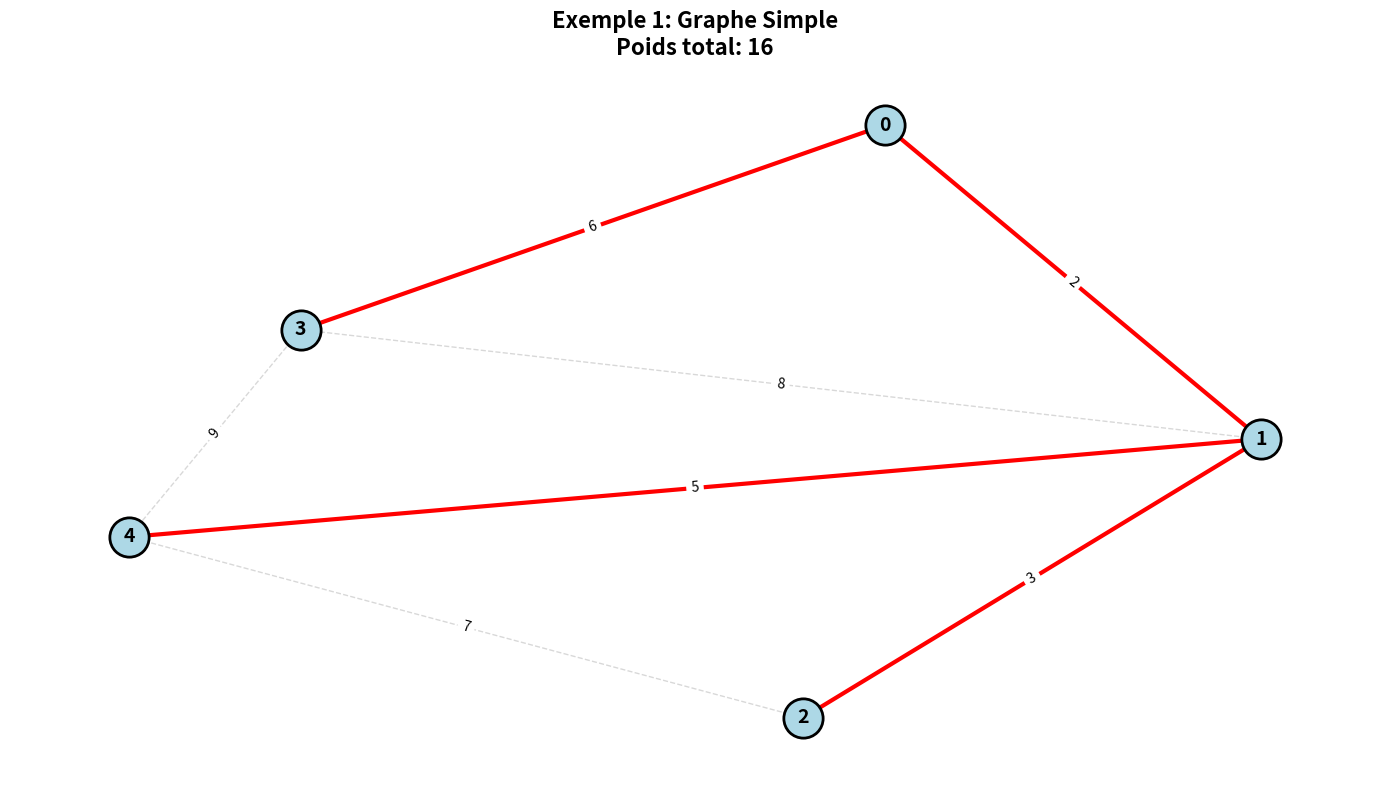
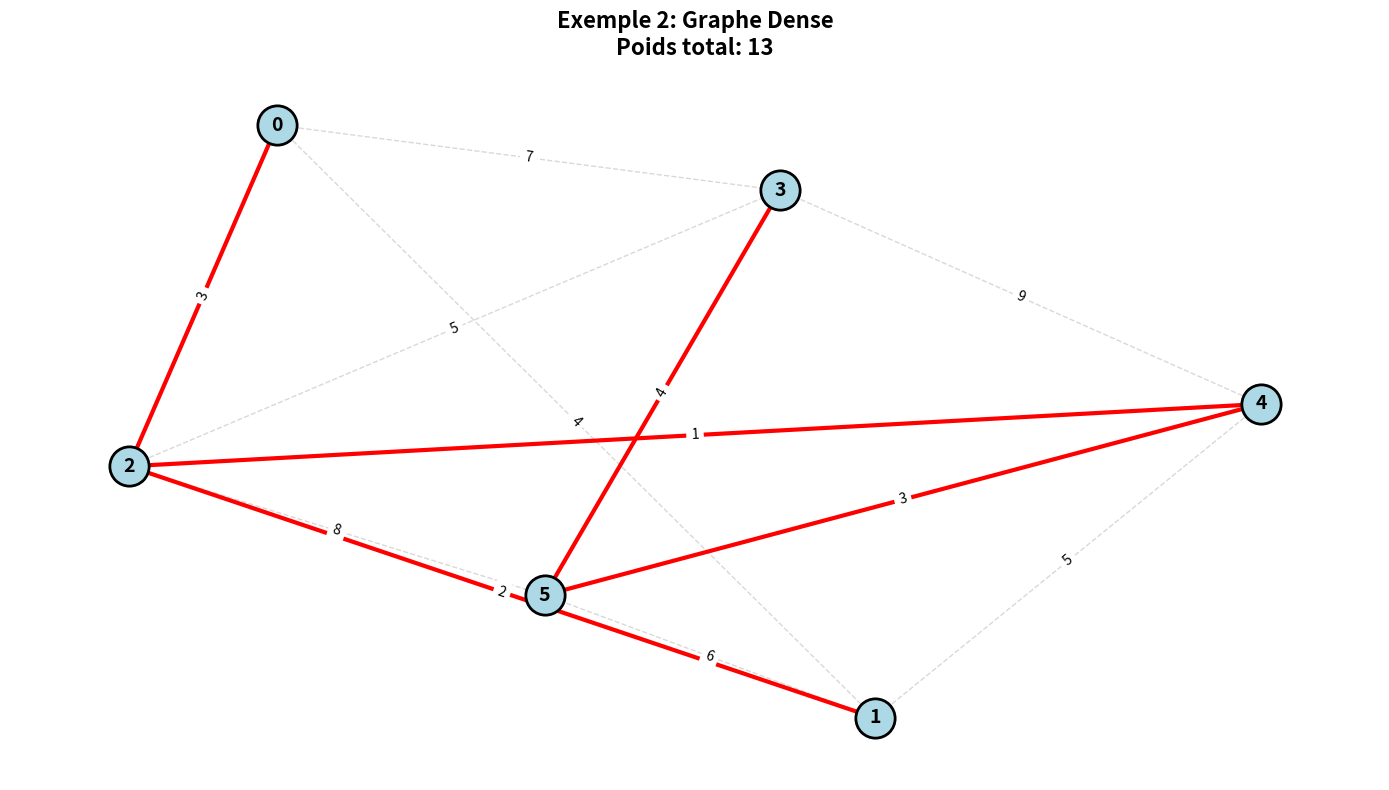

The matplotlib source for these figures, in order:
"""
Algorithme de Prim pour Graphes Denses
Implémentation optimisée O(V^2) avec matrice d'adjacence

Auteur: Implémentation pédagogique
Date: 2025
"""

import numpy as np
import matplotlib.pyplot as plt
import networkx as nx
from typing import List, Tuple, Set

class PrimGrapheDense:
    """
    Implémentation de l'algorithme de Prim pour graphes denses.
    Utilise une matrice d'adjacence et une complexité O(V^2).
    
    Optimal pour les graphes denses.
    """
    
    def __init__(self, num_vertices: int):
        """
        Initialise le graphe.
        
        Args:
            num_vertices: Nombre de sommets
        """
        self.V = num_vertices
        # Matrice d'adjacence (inf signifie pas de connexion)
        self.graph = [[float('inf')] * num_vertices for _ in range(num_vertices)]
        
        # Pas de boucles sur soi-même
        for i in range(num_vertices):
            self.graph[i][i] = 0
    
    def ajouter_arete(self, u: int, v: int, poids: float):
        """
        Ajoute une arête non-orientée au graphe.
        
        Args:
            u: Sommet source
            v: Sommet destination
            poids: Poids de l'arête
        """
        self.graph[u][v] = poids
        self.graph[v][u] = poids  # Graphe non-orienté
    
    def prim_mst(self, sommet_depart: int = 0, verbose: bool = True):
        """
        Calcule l'Arbre Couvrant Minimum avec l'algorithme de Prim.
        Version optimisée pour graphes denses: O(V^2).
        
        Args:
            sommet_depart: Sommet de départ (défaut: 0)
            verbose: Afficher les étapes détaillées
            
        Returns:
            Tuple (arêtes_MST, poids_total, historique)
        """
        # Initialisation
        dans_MST = [False] * self.V  # Sommets déjà dans le MST
        key = [float('inf')] * self.V  # Clé minimale pour atteindre chaque sommet
        parent = [-1] * self.V  # Parent de chaque sommet dans le MST
        
        # Démarrer du sommet_depart
        key[sommet_depart] = 0
        
        # Historique pour visualisation
        historique = []
        
        if verbose:
            print(f"\n{'='*70}")
            print(f"ALGORITHME DE PRIM - Graphe Dense (O(V^2))")
            print(f"{'='*70}")
            print(f"Nombre de sommets: {self.V}")
            print(f"Sommet de départ: {sommet_depart}")
            print(f"{'='*70}\n")
        
        # Construire le MST avec V sommets
        for iteration in range(self.V):
            # Étape 1: Trouver le sommet avec la clé minimale parmi ceux pas encore dans MST
            min_key = float('inf')
            u = -1
            
            for v in range(self.V):
                if not dans_MST[v] and key[v] < min_key:
                    min_key = key[v]
                    u = v
            
            # Ajouter u au MST
            dans_MST[u] = True
            
            if verbose:
                print(f"\n--- Itération {iteration + 1} ---")
                print(f"Sommet sélectionné: {u} (clé = {key[u]})")
                if parent[u] != -1:
                    print(f"Arête ajoutée: {parent[u]} -- {u} (poids: {self.graph[parent[u]][u]})")
            
            # Sauvegarder l'état pour visualisation
            if parent[u] != -1:
                historique.append({
                    'iteration': iteration,
                    'sommet': u,
                    'arete': (parent[u], u),
                    'poids': self.graph[parent[u]][u],
                    'key': key.copy(),
                    'parent': parent.copy(),
                    'dans_MST': dans_MST.copy()
                })
            
            # Étape 2: Mettre à jour les clés des sommets adjacents
            for v in range(self.V):
                # Si v n'est pas dans MST et il existe une arête u-v
                # et le poids u-v est meilleur que la clé actuelle de v
                if (not dans_MST[v] and 
                    self.graph[u][v] != float('inf') and 
                    self.graph[u][v] < key[v]):
                    
                    ancienne_key = key[v]
                    key[v] = self.graph[u][v]
                    parent[v] = u
                    
                    if verbose and ancienne_key != float('inf'):
                        print(f"  Mise à jour: sommet {v}, clé {ancienne_key} -> {key[v]} (via {u})")
                    elif verbose:
                        print(f"  Découverte: sommet {v}, clé inf -> {key[v]} (via {u})")
        
        # Construire la liste des arêtes du MST
        aretes_MST = []
        poids_total = 0
        
        for v in range(self.V):
            if parent[v] != -1:
                aretes_MST.append((parent[v], v, self.graph[parent[v]][v]))
                poids_total += self.graph[parent[v]][v]
        
        if verbose:
            print(f"\n{'='*70}")
            print(f"RÉSULTAT")
            print(f"{'='*70}")
            print(f"Arêtes du MST:")
            for u, v, w in aretes_MST:
                print(f"  {u} -- {v} : poids {w}")
            print(f"\nPoids total du MST: {poids_total}")
            print(f"{'='*70}\n")
        
        return aretes_MST, poids_total, historique
    
    def afficher_matrice(self):
        """Affiche la matrice d'adjacence."""
        print("\nMatrice d'adjacence (inf = pas de connexion):")
        print("     ", end="")
        for i in range(self.V):
            print(f"{i:6}", end="")
        print()
        
        for i in range(self.V):
            print(f"{i:3}: ", end="")
            for j in range(self.V):
                if self.graph[i][j] == float('inf'):
                    print(f"  {'inf':>4}", end="")
                else:
                    print(f"{self.graph[i][j]:6.1f}", end="")
            print()


def visualiser_mst(graphe: PrimGrapheDense, aretes_MST: List[Tuple], 
                   poids_total: float, titre: str = "Arbre Couvrant Minimum (Prim)"):
    """
    Visualise le graphe et son MST avec matplotlib et networkx.
    
    Args:
        graphe: Instance de PrimGrapheDense
        aretes_MST: Liste des arêtes du MST
        poids_total: Poids total du MST
        titre: Titre du graphique
    """
    # Créer un graphe NetworkX
    G = nx.Graph()
    
    # Ajouter tous les sommets
    for i in range(graphe.V):
        G.add_node(i)
    
    # Ajouter toutes les arêtes du graphe original
    toutes_aretes = []
    for i in range(graphe.V):
        for j in range(i + 1, graphe.V):
            if graphe.graph[i][j] != float('inf'):
                G.add_edge(i, j, weight=graphe.graph[i][j])
                toutes_aretes.append((i, j))
    
    # Arêtes du MST
    aretes_mst_set = {(min(u, v), max(u, v)) for u, v, _ in aretes_MST}
    
    # Layout
    pos = nx.spring_layout(G, seed=42, k=2)
    
    # Dessiner
    plt.figure(figsize=(14, 8))
    
    # Arêtes du graphe original (en gris clair)
    nx.draw_networkx_edges(G, pos, edgelist=toutes_aretes, 
                           width=1, alpha=0.3, edge_color='gray', 
                           style='dashed')
    
    # Arêtes du MST (en rouge épais)
    aretes_mst_list = [(u, v) for u, v, _ in aretes_MST]
    nx.draw_networkx_edges(G, pos, edgelist=aretes_mst_list, 
                           width=3, alpha=1, edge_color='red')
    
    # Sommets
    nx.draw_networkx_nodes(G, pos, node_color='lightblue', 
                           node_size=800, edgecolors='black', linewidths=2)
    
    # Labels des sommets
    nx.draw_networkx_labels(G, pos, font_size=14, font_weight='bold')
    
    # Labels des poids (toutes les arêtes)
    edge_labels = nx.get_edge_attributes(G, 'weight')
    nx.draw_networkx_edge_labels(G, pos, edge_labels, font_size=10)
    
    plt.title(f"{titre}\nPoids total: {poids_total}", fontsize=16, fontweight='bold')
    plt.axis('off')
    plt.tight_layout()
    plt.savefig('prim_mst_dense.png', dpi=150, bbox_inches='tight')
    print("\n Graphique sauvegardé: prim_mst_dense.png")
    plt.close()


def exemple_simple():
    """Exemple simple avec un petit graphe."""
    print("\n" + "="*70)
    print("EXEMPLE 1: Graphe Simple (5 sommets)")
    print("="*70)
    
    # Créer un graphe avec 5 sommets
    g = PrimGrapheDense(5)
    
    # Ajouter des arêtes (sommet1, sommet2, poids)
    aretes = [
        (0, 1, 2),
        (0, 3, 6),
        (1, 2, 3),
        (1, 3, 8),
        (1, 4, 5),
        (2, 4, 7),
        (3, 4, 9)
    ]
    
    for u, v, w in aretes:
        g.ajouter_arete(u, v, w)
    
    g.afficher_matrice()
    
    # Exécuter Prim
    aretes_MST, poids_total, historique = g.prim_mst(sommet_depart=0, verbose=True)
    
    # Visualiser
    visualiser_mst(g, aretes_MST, poids_total, "Exemple 1: Graphe Simple")
    
    return g, aretes_MST, poids_total


def exemple_graphe_dense():
    """Exemple avec un graphe plus dense."""
    print("\n" + "="*70)
    print("EXEMPLE 2: Graphe Dense (6 sommets, très connecté)")
    print("="*70)
    
    # Créer un graphe avec 6 sommets
    g = PrimGrapheDense(6)
    
    # Graphe dense: beaucoup de connexions
    aretes = [
        (0, 1, 4), (0, 2, 3), (0, 3, 7),
        (1, 2, 2), (1, 4, 5), (1, 5, 6),
        (2, 3, 5), (2, 4, 1), (2, 5, 8),
        (3, 4, 9), (3, 5, 4),
        (4, 5, 3)
    ]
    
    for u, v, w in aretes:
        g.ajouter_arete(u, v, w)
    
    g.afficher_matrice()
    
    # Exécuter Prim
    aretes_MST, poids_total, historique = g.prim_mst(sommet_depart=0, verbose=True)
    
    # Visualiser
    visualiser_mst(g, aretes_MST, poids_total, "Exemple 2: Graphe Dense")
    
    return g, aretes_MST, poids_total


def exemple_comparaison_sommets_depart():
    """Compare les résultats selon le sommet de départ."""
    print("\n" + "="*70)
    print("EXEMPLE 3: Comparaison selon le sommet de départ")
    print("="*70)
    
    # Créer le même graphe
    g = PrimGrapheDense(5)
    aretes = [
        (0, 1, 2), (0, 3, 6), (1, 2, 3),
        (1, 3, 8), (1, 4, 5), (2, 4, 7), (3, 4, 9)
    ]
    for u, v, w in aretes:
        g.ajouter_arete(u, v, w)
    
    # Tester différents sommets de départ
    print("\nTest avec différents sommets de départ:")
    for depart in range(g.V):
        print(f"\n--- Départ du sommet {depart} ---")
        aretes_MST, poids_total, _ = g.prim_mst(sommet_depart=depart, verbose=False)
        print(f"Poids total: {poids_total}")
        print(f"Arêtes: {[(u, v) for u, v, _ in aretes_MST]}")
    
    print("\n Observation: Le poids total est identique quel que soit le sommet de départ!")
    print("   (Mais l'ordre de découverte des arêtes peut varier)")


def benchmark_complexite():
    """Démontre la complexité O(V^2) pour graphes denses."""
    import time
    
    print("\n" + "="*70)
    print("BENCHMARK: Complexité O(V^2) pour graphes denses")
    print("="*70)
    
    tailles = [10, 20, 30, 40, 50]
    temps = []
    
    print(f"\n{'Taille (V)':<12} {'Temps (ms)':<15} {'Ratio t/t_prev':<15}")
    print("-" * 42)
    
    temps_precedent = None
    
    for V in tailles:
        # Créer un graphe dense (presque complet)
        g = PrimGrapheDense(V)
        
        # Ajouter beaucoup d'arêtes (graphe dense)
        import random
        random.seed(42)
        for i in range(V):
            for j in range(i + 1, V):
                if random.random() < 0.7:  # 70% de connexions
                    g.ajouter_arete(i, j, random.randint(1, 100))
        
        # Mesurer le temps
        debut = time.time()
        g.prim_mst(verbose=False)
        fin = time.time()
        
        temps_ms = (fin - debut) * 1000
        temps.append(temps_ms)
        
        if temps_precedent:
            ratio = temps_ms / temps_precedent
            print(f"{V:<12} {temps_ms:<15.3f} {ratio:<15.2f}x")
        else:
            print(f"{V:<12} {temps_ms:<15.3f} {'--':<15}")
        
        temps_precedent = temps_ms
    
    print("\n Pour un graphe dense, Prim en O(V^2) est optimal!")
    print("   Le ratio devrait être environ (Vnew/Vold)^2 = 4x quand on double V")


def tableau_recap_complexite():
    """Affiche un tableau récapitulatif des complexités."""
    print("\n" + "="*70)
    print("TABLEAU RÉCAPITULATIF: Prim selon la densité du graphe")
    print("="*70)
    
    print("""
┌─────────────────────────────────────────────────────────────────────┐
│                    ALGORITHME DE PRIM                               │
├─────────────────────┬──────────────────────┬────────────────────────┤
│  Type de graphe     │  Structure de données│  Complexité temporelle │
├─────────────────────┼──────────────────────┼────────────────────────┤
│  DENSE              │  Array simple        │  O(V^2)                │
│  (|E| ≈ V²)         │  + Matrice adjacence │  ← OPTIMAL             │
├─────────────────────┼──────────────────────┼────────────────────────┤
│  SPARSE             │  Binary Heap         │  O(E log V)            │
│  (|E| ≈ V)          │  + Liste adjacence   │  ← OPTIMAL             │
├─────────────────────┼──────────────────────┼────────────────────────┤
│  Très SPARSE        │  Fibonacci Heap      │  O(E + V log V)        │
│  (|E| << V²)        │  + Liste adjacence   │  (théorique)           │
└─────────────────────┴──────────────────────┴────────────────────────┘

EXEMPLE NUMÉRIQUE (V = 1000 sommets):

Graphe DENSE (|E| = 400,000 arêtes):
  - Array simple:    O(1,000^2)      = 1,000,000 ops   MEILLEUR
  - Binary Heap:     O(400k log 1k) = 4,000,000 ops

Graphe SPARSE (|E| = 5,000 arêtes):
  - Array simple:    O(1,000^2)      = 1,000,000 ops
  - Binary Heap:     O(5k log 1k)   = 50,000 ops      MEILLEUR

💡 CONCLUSION: Utilisez la version array simple (O(V^2)) pour les graphes DENSES!
""")


if __name__ == "__main__":
    print("""
╔══════════════════════════════════════════════════════════════════════╗
║                                                                      ║
║            ALGORITHME DE PRIM POUR GRAPHES DENSES                    ║
║                    Implémentation O(V^2)                              ║
║                                                                      ║
╚══════════════════════════════════════════════════════════════════════╝
""")
    
    # Exécuter tous les exemples
    exemple_simple()
    
    print("\n" + "─"*70 + "\n")
    exemple_graphe_dense()
    
    print("\n" + "─"*70 + "\n")
    exemple_comparaison_sommets_depart()
    
    print("\n" + "─"*70 + "\n")
    benchmark_complexite()
    
    print("\n" + "─"*70 + "\n")
    tableau_recap_complexite()
    
    print("\n✓ Tous les exemples exécutés avec succès!")
    print("✓ Visualisations sauvegardées dans le répertoire courant")
